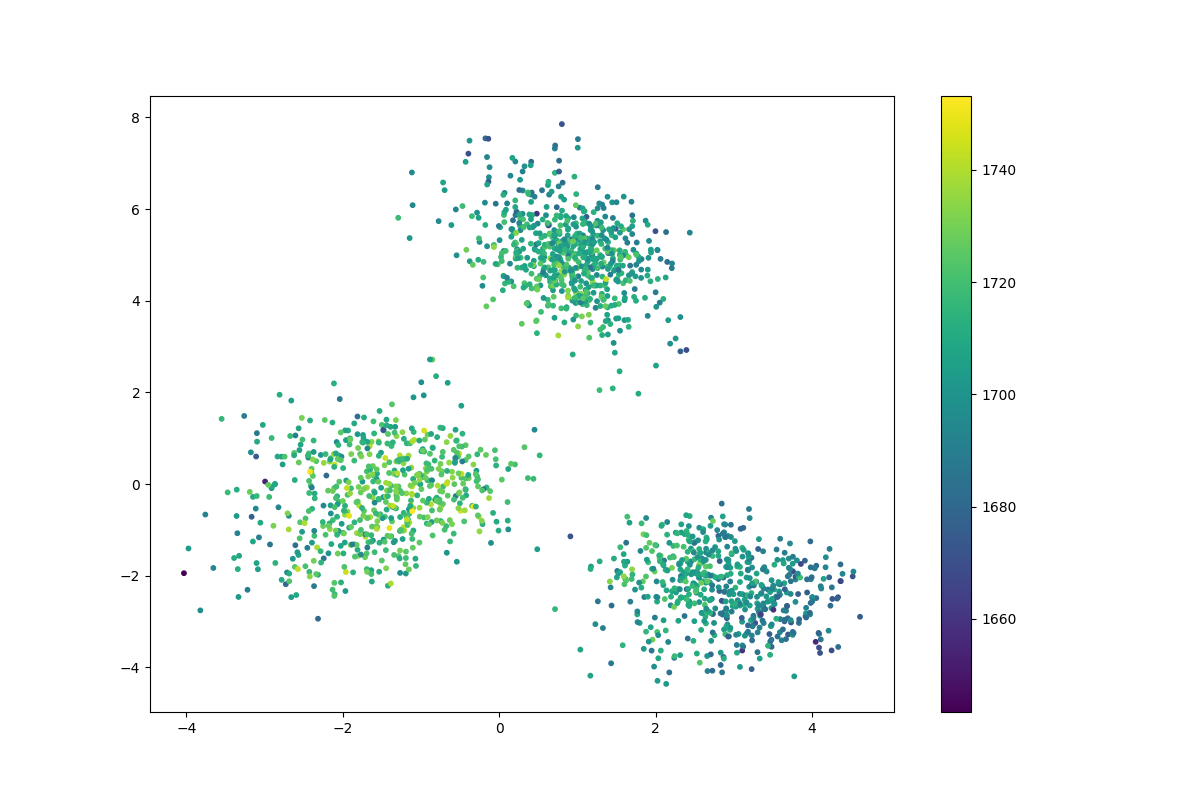

Values plotted in this chart, from the file beside it:
	log_likelihood
0	1714
1	1704
2	1717
3	1687
4	1721
5	1740
6	1733
7	1706
8	1717
9	1701
10	1715
11	1721
12	1705
13	1706
14	1716
15	1667
16	1701
17	1672
18	1733
19	1678
20	1712
21	1689
22	1698
23	1697
24	1690
25	1706
26	1710
27	1691
28	1716
29	1703
30	1715
31	1700
32	1712
33	1716
34	1687
35	1694
36	1715
37	1699
38	1716
39	1715
40	1741
41	1719
42	1721
43	1714
44	1724
45	1734
46	1709
47	1703
48	1698
49	1696
50	1711
51	1703
52	1728
53	1719
54	1708
55	1734
56	1714
57	1706
58	1710
59	1693
... 1,813 more rows
